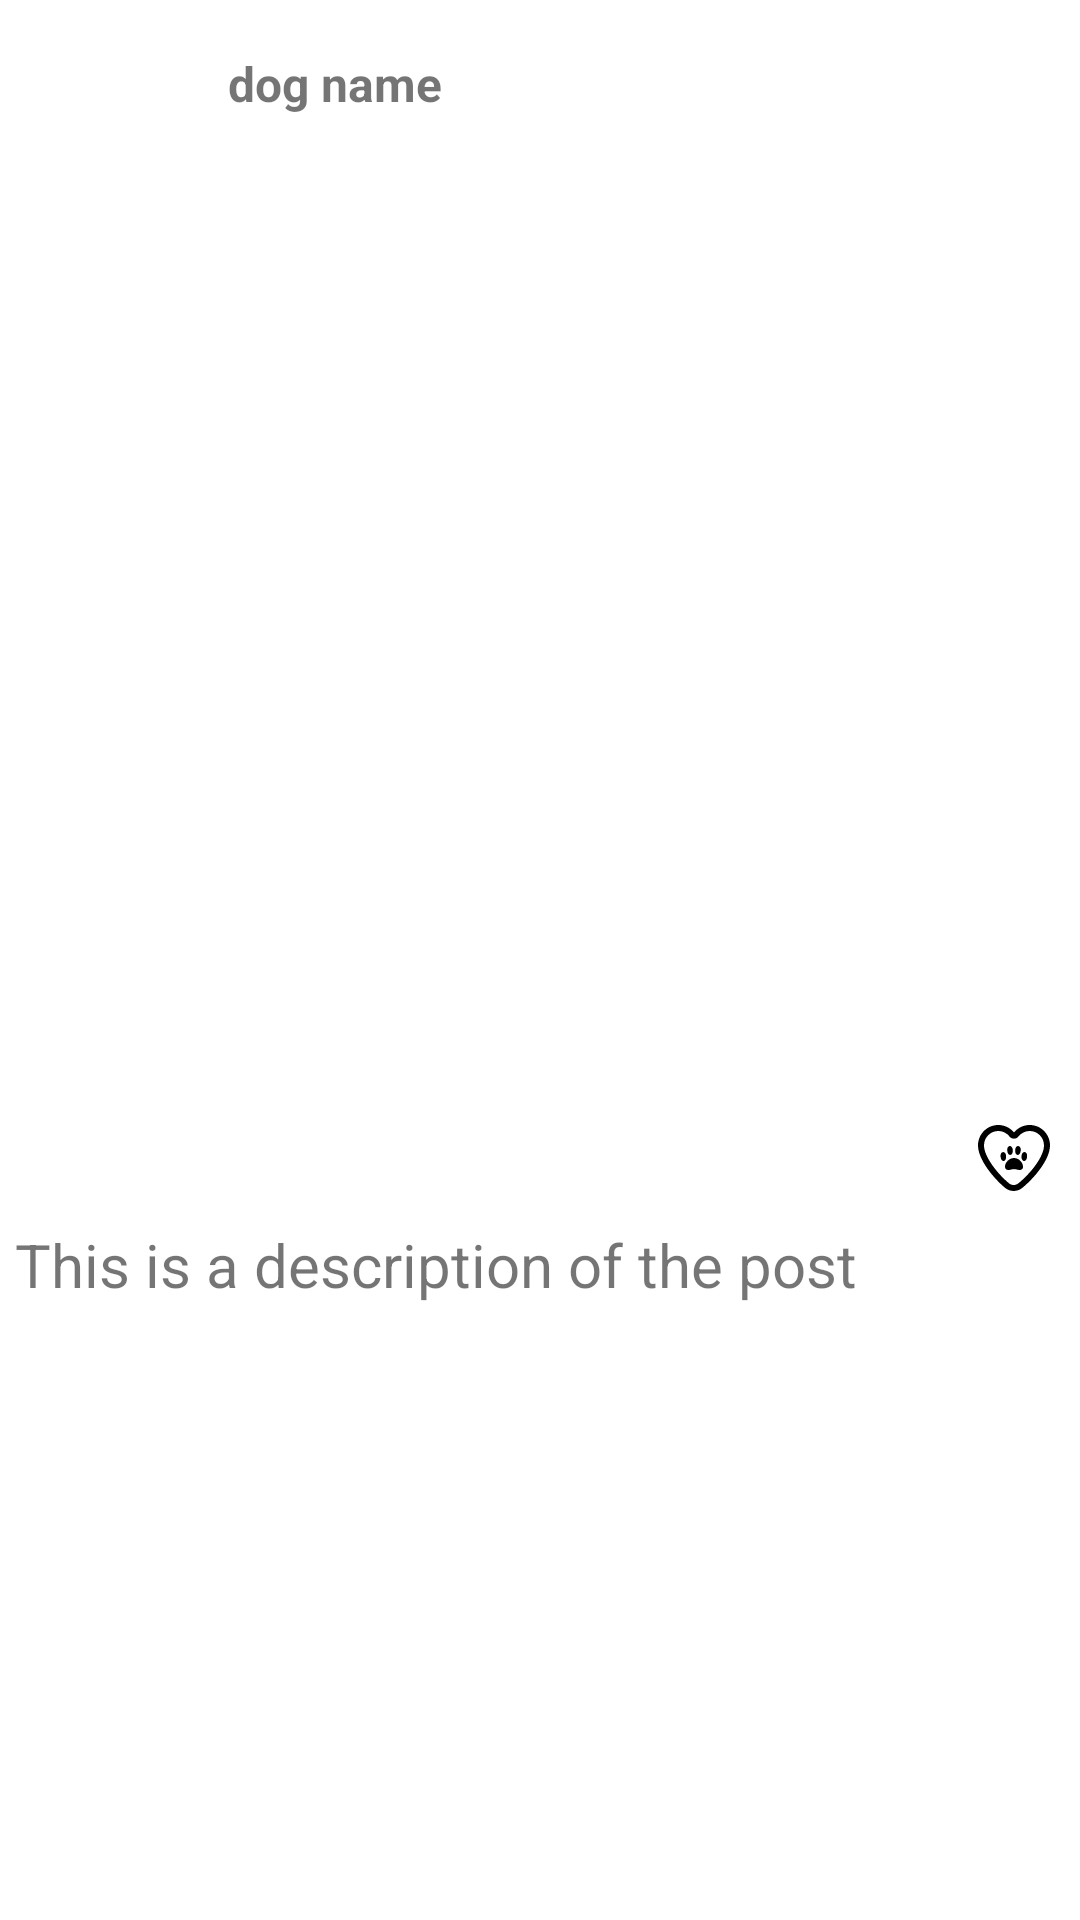

The Android layout XML behind this screen, and the referenced resources:
<!-- AndroidManifest.xml: application theme Theme.Woof -->
<!-- res/layout/post_bottom_sheet_layout.xml -->
<?xml version="1.0" encoding="utf-8"?>
<LinearLayout xmlns:android="http://schemas.android.com/apk/res/android"
    android:layout_width="match_parent"
    android:layout_height="wrap_content"
    android:orientation="vertical">

    <RelativeLayout
        android:layout_width="match_parent"
        android:layout_height="wrap_content"
        >
        <com.google.android.material.imageview.ShapeableImageView
            android:id="@+id/PBSL_SIV_dogPhoto"
            android:layout_width="40dp"
            android:layout_height="40dp"
            android:layout_alignParentStart="true"
            android:layout_margin="8dp"/>

        <TextView
            android:id="@+id/PBSL_TV_dogName"
            android:layout_width="wrap_content"
            android:layout_height="wrap_content"
            android:text="dog name"
            android:textSize="16sp"
            android:textStyle="bold"
            android:layout_toEndOf="@id/PBSL_SIV_dogPhoto"
            android:layout_marginStart="20dp"
            android:layout_centerVertical="true"/>

        <com.google.android.material.imageview.ShapeableImageView
            android:id="@+id/PBSL_SIV_ownerPhoto"
            android:layout_width="40dp"
            android:layout_height="40dp"
            android:layout_alignParentEnd="true"
            android:layout_margin="8dp"/>
    </RelativeLayout>

    <com.google.android.material.imageview.ShapeableImageView
        android:id="@+id/PBSL_SIV_postImage"
        android:layout_width="match_parent"
        android:layout_height="300dp"
        android:layout_marginTop="8dp"
        android:scaleType="centerCrop"/>

    <RelativeLayout
        android:layout_width="match_parent"
        android:layout_height="wrap_content"
        >

        <com.google.android.material.imageview.ShapeableImageView
            android:id="@+id/PBSL_SIV_like"
            android:layout_height="wrap_content"
            android:layout_width="wrap_content"
            android:background="@drawable/paw_heart"
            android:layout_alignParentEnd="true"
            android:layout_margin="10dp"/>

    </RelativeLayout>


    <com.google.android.material.textview.MaterialTextView
        android:id="@+id/PBSL_MTV_PostDescription"
        android:layout_width="match_parent"
        android:layout_height="wrap_content"
        android:text="This is a description of the post"
        android:textSize="20sp"
        android:layout_marginHorizontal="5dp"/>

    <androidx.recyclerview.widget.RecyclerView
        android:id="@+id/PBSL_RV_Comments"
        android:layout_width="match_parent"
        android:layout_height="230dp"
        android:layout_marginTop="8dp"
        />

    <LinearLayout
        android:layout_width="match_parent"
        android:layout_height="wrap_content"
        android:orientation="horizontal"
        android:padding="8dp"
        android:gravity="center_vertical">

    <EditText
        android:id="@+id/PBSL_ET_Comment"
        android:layout_width="0dp"
        android:layout_height="wrap_content"
        android:layout_weight="1"
        android:hint="Type yor comment here"
        android:background="@android:drawable/editbox_background"
        android:padding="8dp"
        android:minHeight="48dp"/>
        <com.google.android.material.imageview.ShapeableImageView
            android:id="@+id/PBSL_SIV_PostComment"
            android:layout_width="48dp"
            android:layout_height="48dp"
            android:padding="10dp"
            android:src="@drawable/send"/>

    </LinearLayout>

</LinearLayout>
<!-- resources referenced by this layout -->
<resources>
  <!-- drawable paw_heart (drawable) -->
  <?xml version="1.0" encoding="utf-8"?>
  <vector xmlns:android="http://schemas.android.com/apk/res/android"
      android:width="24dp"
      android:height="24dp"
      android:viewportWidth="24"
      android:viewportHeight="24">
  
      <path
          android:fillColor="#000000"
          android:pathData="M14.998,14.883c0,0.51-0.202,1.117-1.166,1.117-0.272-0.012-0.541-0.059-0.8-0.139-0.67-0.211-1.397-0.211-2.068,0-1.099 0.363 -2.007 0.006 -1.966-0.978 0.002 -1.455,1.487-2.883,3-2.883s2.998,1.428,2.998,2.883Zm0.573-4.863c-0.514-0.061-0.98 0.425 -1.06,1.304-0.163,2.075,1.623,2.346,1.862 0.222 0.08-0.878-0.287-1.464-0.801-1.526Zm-7.258,0c-0.514 0.061 -0.882 0.647 -0.802,1.526 0.239 ,2.124,2.024,1.852,1.862-0.222-0.081-0.879-0.546-1.365-1.06-1.304Zm3.29-0.711c-0.082-0.879-0.546-1.365-1.061-1.304-0.516 0.061 -0.881 0.647 -0.8,1.526 0.239 ,2.125,2.025,1.852,1.861-0.222Zm2.645 0.222 c0.08-0.878-0.288-1.464-0.802-1.526-0.514-0.061-0.98 0.425 -1.06,1.304-0.163,2.076,1.623,2.346,1.862 0.222 Zm9.752-1.742c0,4.885-5.546,11.17-9.273,14.203-0.82 0.667 -1.824,1.001-2.827,1.001-1.009,0-2.018-0.338-2.839-1.013C5.558,19.099,0,12.699,0,7.79,0,4.046,3.033,1,6.762,1c2.048,0,3.948 0.91 ,5.238,2.503,1.291-1.593,3.19-2.503,5.238-2.503,3.729,0,6.762,3.046,6.762,6.79Zm-2,0c0-2.641-2.136-4.79-4.762-4.79-1.478,0-2.847 0.675 -3.757,1.854-0.715 0.928 -2.247 0.928 -2.963,0-0.91-1.178-2.279-1.853-3.756-1.853-2.625,0-4.762,2.148-4.762,4.79,0,3.996,4.872,9.801,8.331,12.646 0.919 0.756,2.208 0.758 ,3.134 0.005 ,4.138-3.366,8.535-8.944,8.535-12.651Z" />
  </vector>
  <!-- drawable send (drawable) -->
  <?xml version="1.0" encoding="utf-8"?>
  <vector xmlns:android="http://schemas.android.com/apk/res/android"
      android:width="24dp"
      android:height="24dp"
      android:viewportWidth="24"
      android:viewportHeight="24">
  
      <path
          android:fillColor="#000000"
          android:pathData="M22.135,9.072L3.363 0.242 C2.49-0.184,1.499-0.045 0.777 0.606 0.054 ,1.258-0.188,2.23 0.176 ,3.207l4.688,8.795L0.233,20.86c-0.333 0.914 -0.09,1.886 0.635 ,2.536 0.445 0.4 0.993 0.605,1.55 0.605 0.349,0,0.7-0.08,1.034-0.244l18.686-8.822c1.149-0.539,1.863-1.664,1.862-2.935,0-1.27-0.717-2.393-1.865-2.929ZM1.087,2.8c-0.229-0.624 0.035 -1.158 0.359 -1.45 0.214 -0.192 0.529 -0.349 0.892 -0.349 0.187 ,0,0.386 0.042 0.59 0.142 0.002,0,0.005 0.002 0.007 0.003 l18.775,8.832c0.65 0.304 ,1.089 0.854 ,1.236,1.522H5.729L1.087,2.8Zm20.624,11.231L3.018,22.857c-0.597 0.291 -1.156 0.086 -1.481-0.205s-0.591-0.825-0.39-1.39l4.585-8.763h17.216c-0.144 0.671 -0.584,1.225-1.237,1.531Z" />
  </vector>
  <style name="Theme.Woof" parent="Theme.MaterialComponents.DayNight.NoActionBar">
          
          <item name="colorPrimary">@color/woof_second</item>
          <item name="colorPrimaryVariant">@color/woof_second</item>
          <item name="colorOnPrimary">@color/white</item>
          
          <item name="colorSecondary">@color/teal_200</item>
          <item name="colorSecondaryVariant">@color/teal_700</item>
          <item name="colorOnSecondary">@color/black</item>
          
          <item name="android:statusBarColor">?attr/colorPrimaryVariant</item>
          
      </style>
  <color name="woof_second">#889E73</color>
  <color name="white">#FFFFFFFF</color>
  <color name="teal_200">#FF03DAC5</color>
  <color name="teal_700">#FF018786</color>
  <color name="black">#FF000000</color>
</resources>
